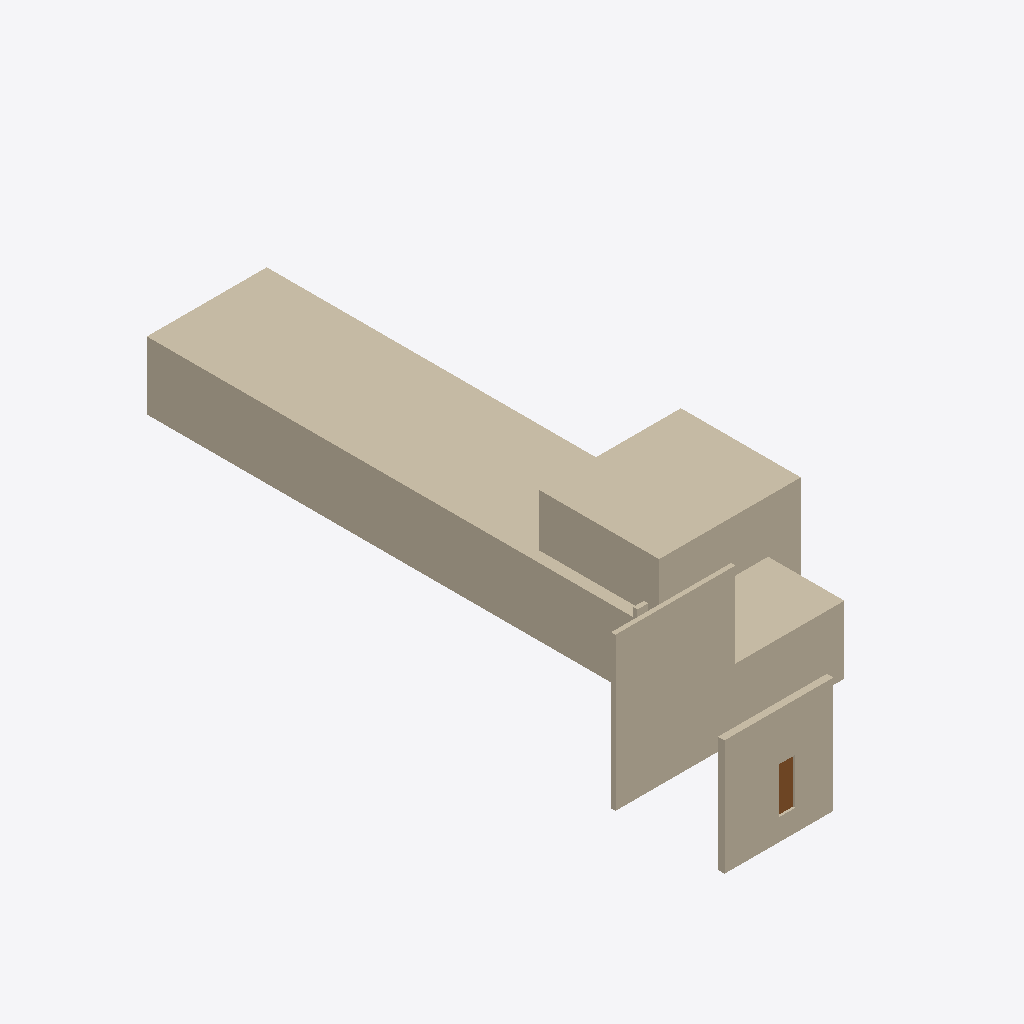
Isometric view of an IFC building model (IFC-SPF (STEP), schema IFC2X3, length unit metre), seen from the south-west, elements coloured by IFC class: 5 walls (beige), 1 door (brown).
Extent 12.0 m × 31.5 m × 7.0 m (x, y, z). Storeys (10): Default Building Storey at 0.00 m; Storey at 0.00 m; Storey at 0.00 m; Storey at 0.00 m; Storey at 0.00 m; Storey at 0.00 m; Storey at 0.00 m; Storey at 0.00 m; Storey at 0.00 m; Storey at 0.00 m. Elements (6): 5 IfcWallStandardCase, 1 IfcDoor.

HEADER;
FILE_DESCRIPTION(('ViewDefinition [CoordinationView,   QuantityTakeOffAddOnView]'),'2;1');
FILE_NAME('hello_rwth.ifc','2015-12-01T21:53:56',('Architect'),('Building Designer Office'),'Your favorite text editor','your text editor version x.x','The authorising person');
FILE_SCHEMA(('IFC2X3'));
ENDSEC;
DATA;
#1=IFCPROJECT('0YvctVUKr0kugbFTf53O9L',#2,'Hello wall project','Simple wall with door',$,$,$,(#20),#7);
#23=IFCSITE('3rNg_N55v4CRBpQVbZJoHB',#2,'Reiff, Aachen, RWTH','The Reiff Museum Building at RWTH Aachen',$,#24,$,$,.ELEMENT.,(42,21,31,181945),(-71,-3,-24,-263305),0.0,$,$);
#169=IFCSITE('1HJg0aUkCHxANmmBY3dDM_',#2,'Site',$,$,#168,$,$,.ELEMENT.,$,$,$,$,$);
#190=IFCSITE('2ODpAaUkCHx8XUmBY3dDM_',#2,'Site',$,$,#189,$,$,.ELEMENT.,$,$,$,$,$);
#211=IFCSITE('2uVjvaUkCHxB2jmBY3dDM_',#2,'Site',$,$,#210,$,$,.ELEMENT.,$,$,$,$,$);
#257=IFCSITE('3z9gNmUkCHx8kpmBY3dDM_',#2,'Site',$,$,#256,$,$,.ELEMENT.,$,$,$,$,$);
#278=IFCSITE('02nQMmUkGHxBC8mBY3dDM_',#2,'Site',$,$,#277,$,$,.ELEMENT.,$,$,$,$,$);
#299=IFCSITE('0Z$njqUkGHxArMmBY3dDM_',#2,'Site',$,$,#298,$,$,.ELEMENT.,$,$,$,$,$);
#345=IFCSITE('0BV6mmVKmHxA$jO1YL9XKy',#2,'Site',$,$,#344,$,$,.ELEMENT.,$,$,$,$,$);
#366=IFCSITE('0LDbl_VKmHx8KrO1YL9XKy',#2,'Site',$,$,#365,$,$,.ELEMENT.,$,$,$,$,$);
#412=IFCSITE('1w5$sUWWGHxAZBmBY3dDM_',#2,'Site',$,$,#411,$,$,.ELEMENT.,$,$,$,$,$);
#29=IFCBUILDING('0yf_M5JZv9QQXly4dq_zvI',#2,'Reiff Museum','RWTH Department of Architecture',$,#30,$,$,.ELEMENT.,$,$,$);
#175=IFCBUILDING('1HJiYQUkCHx9EumBY3dDM_',#2,'Building',$,$,#174,$,$,.ELEMENT.,$,$,$);
#196=IFCBUILDING('2ODpAbUkCHxBAzmBY3dDM_',#2,'Building',$,$,#195,$,$,.ELEMENT.,$,$,$);
#217=IFCBUILDING('2uVjvbUkCHx9eumBY3dDM_',#2,'Building',$,$,#216,$,$,.ELEMENT.,$,$,$);
#263=IFCBUILDING('3z9gNnUkCHx8BwmBY3dDM_',#2,'Building',$,$,#262,$,$,.ELEMENT.,$,$,$);
#284=IFCBUILDING('02nQMnUkGHxBcZmBY3dDM_',#2,'Building',$,$,#283,$,$,.ELEMENT.,$,$,$);
#305=IFCBUILDING('0Z$njrUkGHxBKWmBY3dDM_',#2,'Building',$,$,#304,$,$,.ELEMENT.,$,$,$);
#351=IFCBUILDING('0BV9zVVKmHxBV5O1YL9XKy',#2,'Building',$,$,#350,$,$,.ELEMENT.,$,$,$);
#372=IFCBUILDING('0LDbl$VKmHxBATO1YL9XKy',#2,'Building',$,$,#371,$,$,.ELEMENT.,$,$,$);
#418=IFCBUILDING('1w67HAWWGHx86WmBY3dDM_',#2,'Building',$,$,#417,$,$,.ELEMENT.,$,$,$);
#35=IFCBUILDINGSTOREY('0C87kaqBXF$xpGmTZ7zxN$',#2,'Default Building Storey','Description of Default Building Storey',$,#36,$,$,.ELEMENT.,0.0);
#181=IFCBUILDINGSTOREY('1HJiYRUkCHx9oKmBY3dDM_',#2,'Storey',$,$,#180,$,$,.ELEMENT.,0.0);
#202=IFCBUILDINGSTOREY('2ODpAcUkCHxBKfmBY3dDM_',#2,'Storey',$,$,#201,$,$,.ELEMENT.,0.0);
#223=IFCBUILDINGSTOREY('2uVmUkUkCHxAR4mBY3dDM_',#2,'Storey',$,$,#222,$,$,.ELEMENT.,0.0);
#269=IFCBUILDINGSTOREY('3z9gNoUkCHx8KwmBY3dDM_',#2,'Storey',$,$,#268,$,$,.ELEMENT.,0.0);
#290=IFCBUILDINGSTOREY('02nSoKUkGHx9epmBY3dDM_',#2,'Storey',$,$,#289,$,$,.ELEMENT.,0.0);
#311=IFCBUILDINGSTOREY('0Z$njsUkGHxAWQmBY3dDM_',#2,'Storey',$,$,#310,$,$,.ELEMENT.,0.0);
#357=IFCBUILDINGSTOREY('0BV9zWVKmHxBPSO1YL9XKy',#2,'Storey',$,$,#356,$,$,.ELEMENT.,0.0);
#378=IFCBUILDINGSTOREY('0LDbm0VKmHxAMIO1YL9XKy',#2,'Storey',$,$,#377,$,$,.ELEMENT.,0.0);
#424=IFCBUILDINGSTOREY('1w67HBWWGHxBblmBY3dDM_',#2,'Storey',$,$,#423,$,$,.ELEMENT.,0.0);
#452=IFCWALLSTANDARDCASE('2Dox4eWWGHx8JmmBY3dDM_',#2,'Wall','An awesome wall',$,#432,#451,$);
#339=IFCWALLSTANDARDCASE('18fAueUkGHxBp9mBY3dDM_',#2,'Wall','An awesome wall',$,#319,#338,$);
#406=IFCWALLSTANDARDCASE('0h$6U0VKmHxAXKO1YL9XKy',#2,'Wall','An awesome wall',$,#386,#405,$);
#45=IFCWALLSTANDARDCASE('3vB2YO$MX4xv5uCqZZG05x',#2,'Wall xyz','Description of Wall',$,#46,#51,$);
#124=IFCDOOR('0LV8Pid0X3IA3jJLVDPidY',#2,'A common door','Description of a standard door',$,#125,#130,$,2.1,0.7);
#251=IFCWALLSTANDARDCASE('3HsZfOUkCHxAk_mBY3dDM_',#2,'Wall','An awesome wall',$,#231,#250,$);
ENDSEC;
